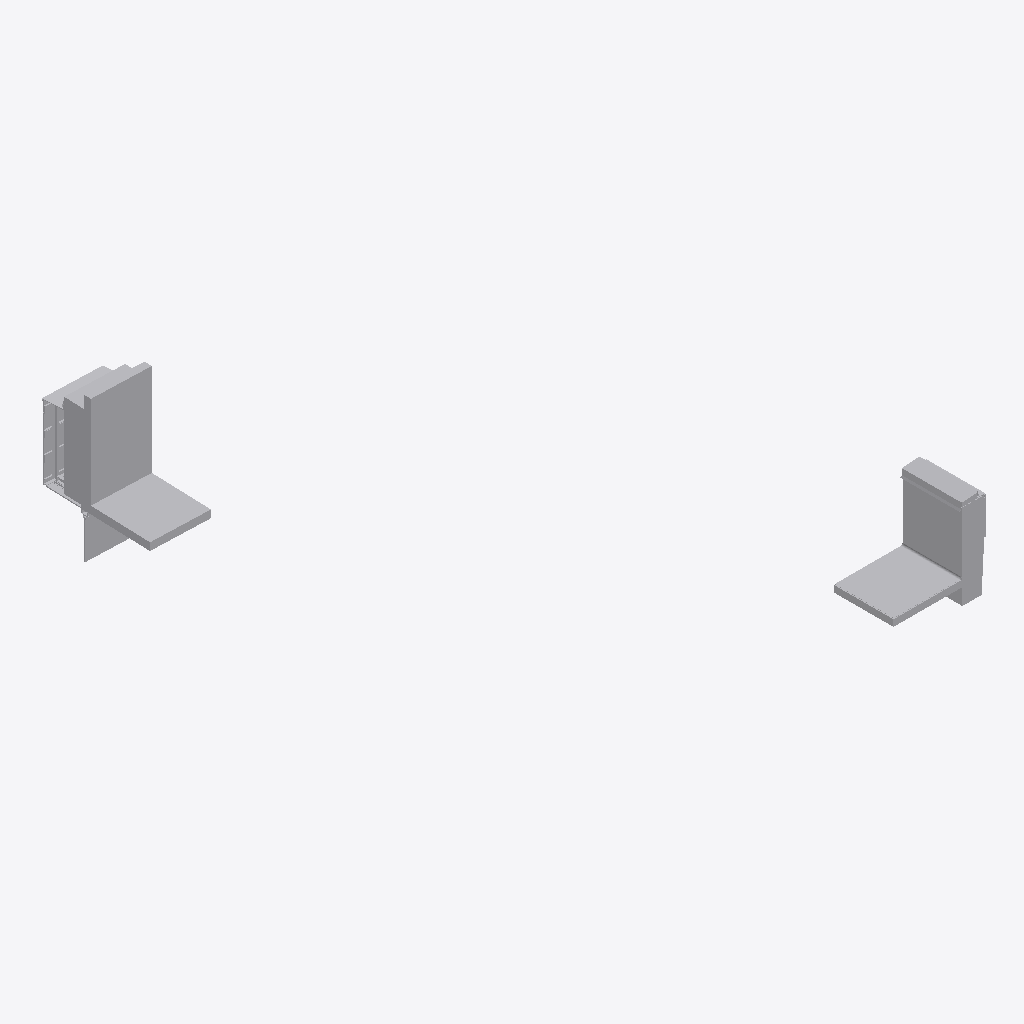
Isometric view of an IFC building model (IFC-SPF (STEP), schema IFC4, length unit metre), seen from the south-west, elements coloured by IFC class (only those large enough to see are counted): 27 other elements (light grey).
Extent 4.6 m × 10.1 m × 3.5 m (x, y, z). Elements (50): 50 IfcBuildingElementProxy.

HEADER;
FILE_DESCRIPTION(('ViewDefinition [CoordinationView]'),'2;1');
FILE_NAME('/home/yorik/det.ifc','2016-12-30T14:23:17',('Yorik van Havre','yorik@uncreated.net'),('uncreated.net'),'IfcOpenShell','IfcOpenShell','');
FILE_SCHEMA(('IFC4'));
ENDSEC;
DATA;
#20=IFCPROJECT('88b577f7_4252_4682_837',#5,'Exterior_walls_details',$,$,$,$,(#11),#19);
#4318=IFCSITE('22P0LOpfiHvhMs093rt3ko',#5,'Default Site','',$,$,$,$,.ELEMENT.,$,$,$,$,$);
#4320=IFCBUILDING('22P1lspfiHvhMs093rt3ko',#5,'Default Building','',$,$,$,$,.ELEMENT.,$,$,$);
#304=IFCBUILDINGELEMENTPROXY('3k435apTCHvgHn093rt3ko',#5,'TPO Membrane 002:TPO Membrane 002:156012','',$,#301,#303,$,.ELEMENT.);
#1149=IFCBUILDINGELEMENTPROXY('3X1svMpVOHvhx5093rt3ko',#5,'Inner gypsum board001','',$,#1146,#1148,$,.ELEMENT.);
#1081=IFCBUILDINGELEMENTPROXY('3X1YccpVOHvhx5093rt3ko',#5,'Insulation horizontal001','',$,#1078,#1080,$,.ELEMENT.);
#1001=IFCBUILDINGELEMENTPROXY('3X14hcpVOHvhx5093rt3ko',#5,'Concrete wall001','',$,#998,#1000,$,.ELEMENT.);
#179=IFCBUILDINGELEMENTPROXY('3k3WXEpTCHvgHn093rt3ko',#5,'Concrete wall 002:Concrete wall 002:155970','',$,#176,#178,$,.ELEMENT.);
#812=IFCBUILDINGELEMENTPROXY('3kJ54cpTCHvgHn093rt3ko',#5,'Counter flashing 002:Counter flashing 002:156072','',$,#809,#811,$,.ELEMENT.);
#3713=IFCBUILDINGELEMENTPROXY('3X47q2pVOHvhx5093rt3ko',#5,'Window glass001','',$,#3710,#3712,$,.ELEMENT.);
#46=IFCBUILDINGELEMENTPROXY('3k2gb2pTCHvgHn093rt3ko',#5,'Rigid insulation 002:Rigid insulation 002:155913','',$,#43,#45,$,.ELEMENT.);
#1115=IFCBUILDINGELEMENTPROXY('3X1iqMpVOHvhx5093rt3ko',#5,'Insulation vertical001','',$,#1112,#1114,$,.ELEMENT.);
#4317=IFCBUILDINGELEMENTPROXY('3X6PxwpVOHvhx5093rt3ko',#5,'Counter-flashing 003','',$,#4314,#4316,$,.ELEMENT.);
#3600=IFCBUILDINGELEMENTPROXY('3X3crQpVOHvhx5093rt3ko',#5,'Metal stud 016','',$,#3597,#3599,$,.ELEMENT.);
#3793=IFCBUILDINGELEMENTPROXY('3X4UaIpVOHvhx5093rt3ko',#5,'Rysysta panel 006','',$,#3790,#3792,$,.ELEMENT.);
#3808=IFCBUILDINGELEMENTPROXY('3X4nrapVOHvhx5093rt3ko',#5,'Rysysta panel 005','',$,#3805,#3807,$,.ELEMENT.);
#3823=IFCBUILDINGELEMENTPROXY('3X4tVcpVOHvhx5093rt3ko',#5,'Rysysta panel 007','',$,#3820,#3822,$,.ELEMENT.);
#1251=IFCBUILDINGELEMENTPROXY('3X2OjapVOHvhx5093rt3ko',#5,'Outer ceiling001','',$,#1248,#1250,$,.ELEMENT.);
#1183=IFCBUILDINGELEMENTPROXY('3X23IopVOHvhx5093rt3ko',#5,'Inner ceiling001','',$,#1180,#1182,$,.ELEMENT.);
#4067=IFCBUILDINGELEMENTPROXY('3X5tXGpVOHvhx5093rt3ko',#5,'WRB Membrane 004','',$,#4064,#4066,$,.ELEMENT.);
#76=IFCBUILDINGELEMENTPROXY('3k2xU8pTCHvgHn093rt3ko',#5,'Wood block 002:Wood block 002:155927','',$,#73,#75,$,.ELEMENT.);
#842=IFCBUILDINGELEMENTPROXY('3kKKSmpTCHvgHn093rt3ko',#5,'Front flashing 002:Front flashing 002:156098','',$,#839,#841,$,.ELEMENT.);
#235=IFCBUILDINGELEMENTPROXY('3k3uampTCHvgHn093rt3ko',#5,'Cement bond coat 002:Cement bond coat 002:155998','',$,#232,#234,$,.ELEMENT.);
#903=IFCBUILDINGELEMENTPROXY('3kKvX6pTCHvgHn093rt3ko',#5,'Metal lath 002:Metal lath 002:156155','',$,#900,#902,$,.ELEMENT.);
#4103=IFCBUILDINGELEMENTPROXY('3X61$apVOHvhx5093rt3ko',#5,'L-shaped aluminium profile 003','',$,#4100,#4102,$,.ELEMENT.);
#933=IFCBUILDINGELEMENTPROXY('3kL4W4pTCHvgHn093rt3ko',#5,'Mortar bed 002:Mortar bed 002:156169','',$,#930,#932,$,.ELEMENT.);
#3585=IFCBUILDINGELEMENTPROXY('3X3Tr0pVOHvhx5093rt3ko',#5,'Metal stud 014','',$,#3582,#3584,$,.ELEMENT.);
#3912=IFCBUILDINGELEMENTPROXY('3X4ygipVOHvhx5093rt3ko',#5,'Rysysta panel 008','',$,#3909,#3911,$,.ELEMENT.);
#2610=IFCBUILDINGELEMENTPROXY('3X2ZJipVOHvhx5093rt3ko',#5,'Outer window frame001','',$,#2607,#2609,$,.ELEMENT.);
#3543=IFCBUILDINGELEMENTPROXY('3X3CsSpVOHvhx5093rt3ko',#5,'Stud 004','',$,#3540,#3542,$,.ELEMENT.);
ENDSEC;
